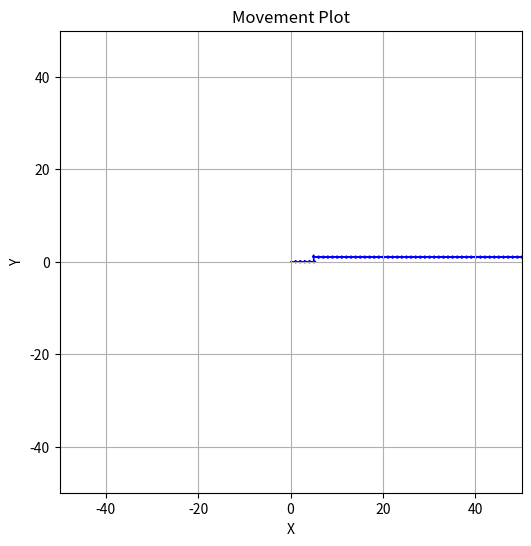

Reproduce this figure in Python.
import matplotlib.pyplot as plt

# 0 = forward, 1 = left, 2 = backward, 3 = right, 4 = waiting
# Define the directions and their corresponding movements
directions = {
    0: (1, 0),   # forward
    1: (0, 1),   # left
    2: (-1, 0),  # backward
    3: (0, -1),  # right
    4: (0, 0)    # waiting
}

# Input here the output from locArray list
# direction_data = [0, 1, 2, 3, 4, 0, 3, 2, 1, 4]  # Example data
# direction_data = [3, 0, 0, 0, 0, 0, 0, 0, 0, 0, 0, 0, 0, 0, 0, 0, 0, 0, 0, 0, 1, 1, 1, 1, 1, 1, 1, 1, 1, 1, 1, 1, 2, 2, 2, 2, 2, 2, 2, 2, 1, 1, 1, 1, 1, 1, 1, 1, 1, 1, 1, 1, 1, 1, 2, 2, 1, 3, 3, 3, 3, 3, 3, 3, 3, 3, 3, 3, 3, 3, 3, 0, 0, 0, 0, 0, 2, 2, 2, 2, 2, 3, 3, 3, 3, 3, 3, 3, 3, 3, 3, 3, 3, 0, 0, 0, 0, 0, 0, 0, 0, 0, 0, 0, 0, 0, 0, 0, 0, 0, 0, 0, 0, 0, 0, 0, 0, 2, 1, 2, 1, 1, 1, 1, 1, 1, 1, 1, 1, 1, 1, 1, 3, 3, 3, 3, 3, 3, 3, 3, 3, 3, 3, 3, 3, 3, 3, 3, 1, 1, 1, 3, 3, 3, 3, 3, 3, 3, 3, 3, 3, 3, 3, 3, 3, 3, 3, 3, 3, 2, 2, 2, 2, 2, 2, 2, 2, 2, 2, 2, 2, 2, 2, 2, 2, 2, 2, 2]
direction_data = [0, 0, 0, 0, 0, 1, 0, 0, 0, 0, 0, 0, 0, 0, 0, 0, 0, 0, 0, 0, 0, 0, 0, 0, 0, 0, 0, 0, 0, 0, 0, 0, 0, 0, 0, 0, 0, 0, 0, 0, 0, 0, 0, 0, 0, 0, 0, 0, 0, 0, 0, 0, 0, 0, 0, 0, 0, 0, 0, 0, 0, 0, 0, 0, 0, 0, 0, 0, 0, 0, 0, 1, 1, 1, 1, 1, 1, 1, 1, 1, 1, 1, 1, 1, 1, 1, 1, 1, 1, 1, 1, 1, 1, 1, 1, 1, 1, 1, 1, 1, 1, 1, 1, 1, 1, 1, 1, 1, 1, 1, 1, 1, 1, 1, 1, 1, 1, 1, 1, 1, 1, 1, 1, 1, 1, 1, 1, 1, 1, 1, 1, 1, 1, 1, 1, 1, 1, 1, 1, 1, 1, 1, 1, 1, 1, 1, 1, 1, 1, 1, 1, 1, 1, 1, 1, 1, 1, 1, 1, 1, 1, 1, 1, 1, 1, 1, 1, 1, 1, 1, 1, 1, 1, 1, 1, 1, 1, 1, 1, 1, 1, 1, 1, 1, 1, 1, 1, 1, 1, 1, 1, 1, 0, 0, 0, 0, 0, 0, 0, 0, 0, 0, 0, 0, 0, 0, 0, 0, 0, 0, 0, 0, 0, 0, 0, 0, 0, 0, 0, 0, 0, 0, 0, 0, 0, 0, 0, 0, 0, 0, 0, 0, 0, 0, 0, 0]

# Starting position
x, y = 0, 0

# Plotting
plt.figure(figsize=(6, 6))
plt.xlim(-50, 50)
plt.ylim(-50, 50)
plt.gca().set_aspect('equal', adjustable='box')

for direction in direction_data:
    dx, dy = directions[direction]
    plt.arrow(x, y, dx, dy, head_width=0.5, head_length=0.5, fc='blue', ec='blue')
    x += dx
    y += dy

plt.title('Movement Plot')
plt.xlabel('X')
plt.ylabel('Y')
plt.grid(True)
plt.show()